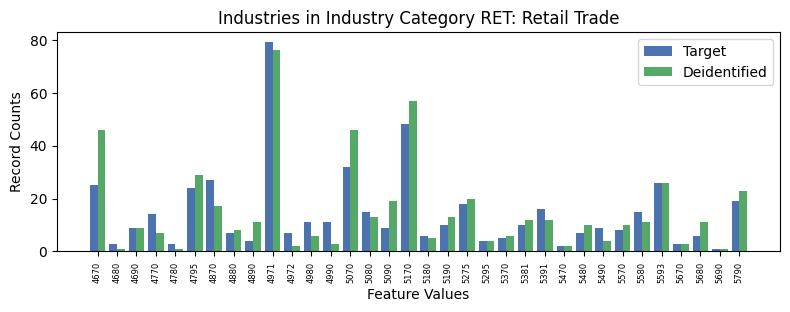

The table this chart was drawn from, first rows:
, INDP, count_target, count_deidentified
12, 4670, 25, 46
22, 4680, 3, 1
6, 4690, 9, 9
18, 4770, 14, 7
33, 4780, 3, 1
20, 4795, 24, 29
15, 4870, 27, 17
16, 4880, 7, 8
31, 4890, 4, 11
5, 4971, 79, 76
27, 4972, 7, 2
25, 4980, 11, 6
10, 4990, 11, 3
13, 5070, 32, 46
7, 5080, 15, 13
30, 5090, 9, 19
1, 5170, 48, 57
14, 5180, 6, 5
8, 5190, 10, 13
3, 5275, 18, 20
29, 5295, 4, 4
4, 5370, 5, 6
24, 5381, 10, 12
11, 5391, 16, 12
32, 5470, 2, 2
23, 5480, 7, 10
2, 5490, 9, 4
21, 5570, 8, 10
17, 5580, 15, 11
9, 5593, 26, 26
26, 5670, 3, 3
28, 5680, 6, 11
19, 5690, 1, 1
0, 5790, 19, 23
